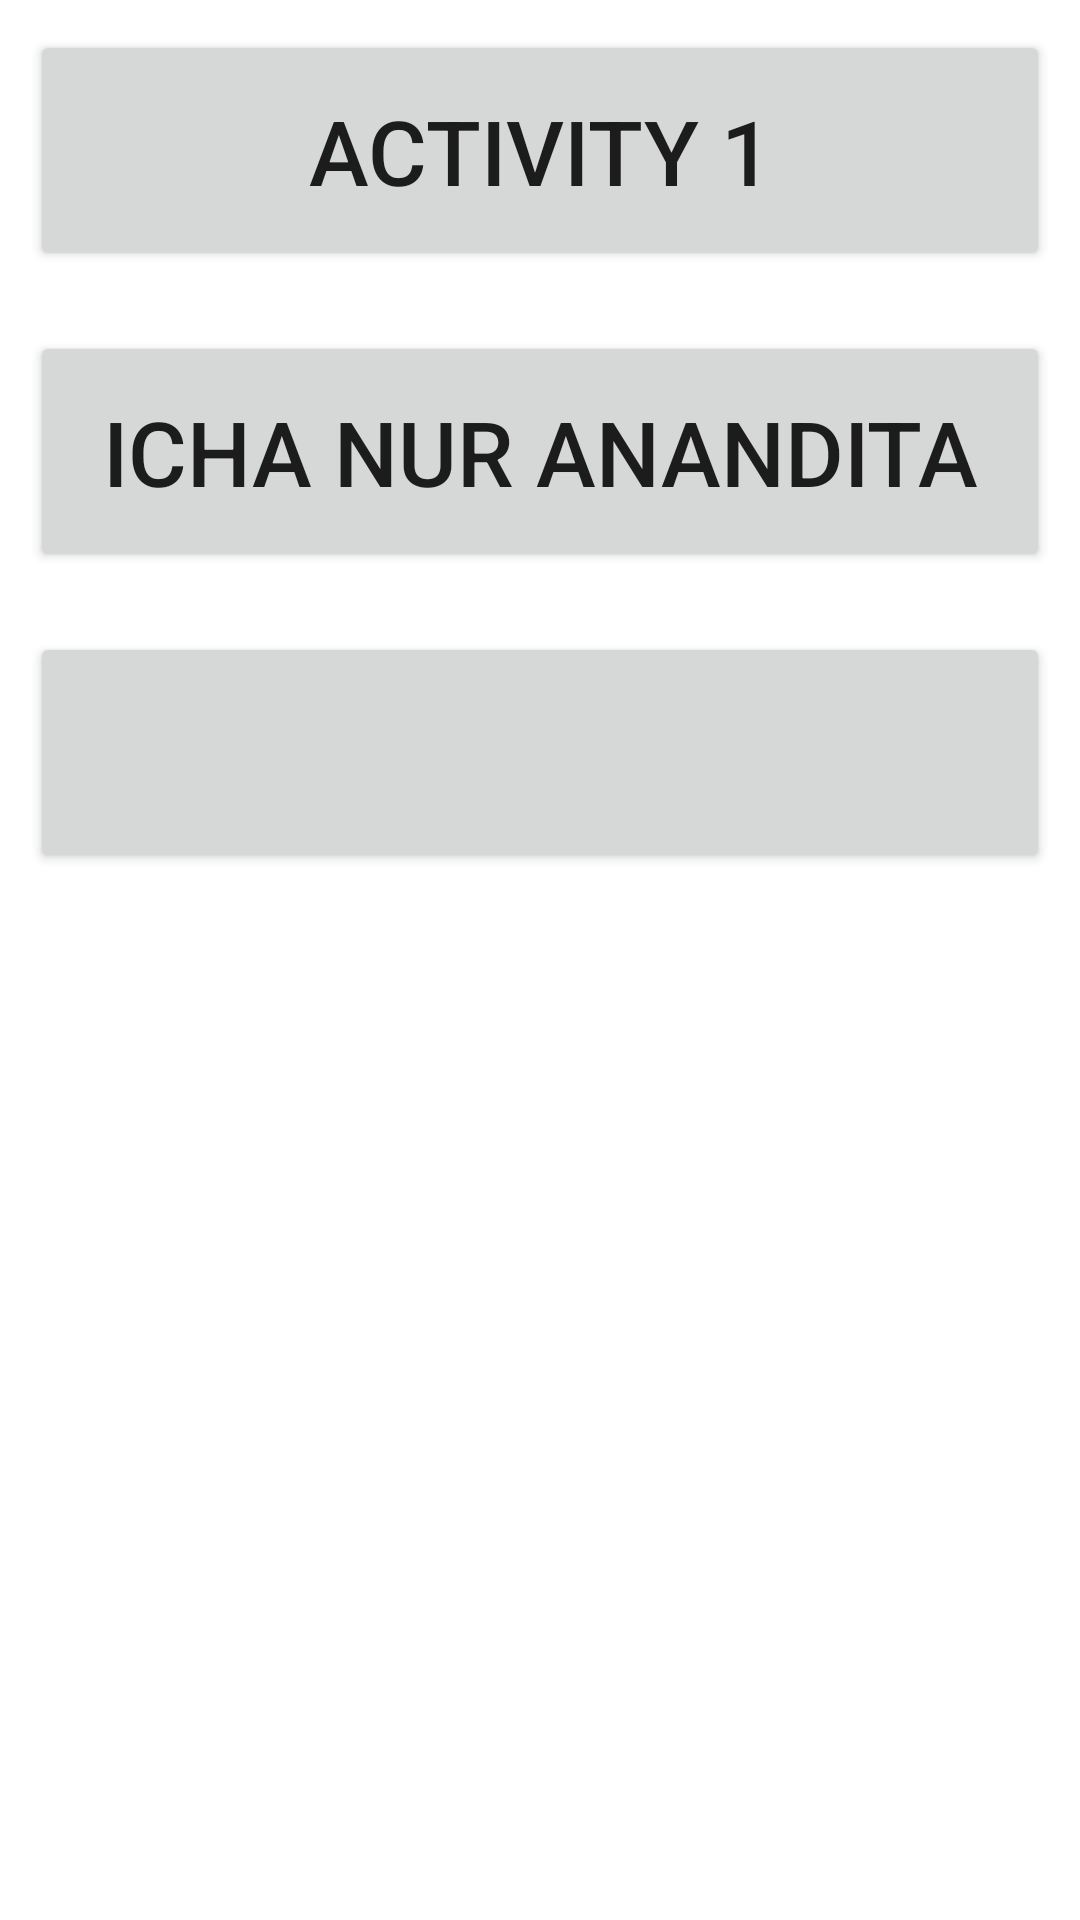

This screen was rendered from an Android layout file. Write that file and the resources it references.
<!-- AndroidManifest.xml: application theme Theme.MultiLayout123 -->
<!-- res/layout/activity_main.xml -->
<?xml version="1.0" encoding="utf-8"?>
<LinearLayout xmlns:android="http://schemas.android.com/apk/res/android"
    xmlns:app="http://schemas.android.com/apk/res-auto"
    xmlns:tools="http://schemas.android.com/tools"
    android:layout_width="match_parent"
    android:layout_height="match_parent"
    android:orientation="vertical"
    tools:context=".MainActivity">

   <LinearLayout
       android:layout_width="match_parent"
       android:layout_height="0dp"
       android:layout_weight="1"
       android:orientation="vertical">


      <Button
          android:layout_width="match_parent"
          android:layout_height="wrap_content"
          android:text="ACTIVITY 1"
          android:textSize="30dp"
          android:layout_margin="10dp"
          android:padding="20dp"/>
      <Button
          android:layout_width="match_parent"
          android:layout_height="wrap_content"
          android:text="Icha Nur Anandita"
          android:textSize="30dp"
          android:layout_margin="10dp"
          android:padding="20dp"/>
      <Button
          android:layout_width="match_parent"
          android:layout_height="wrap_content"
          android:textSize="30dp"
          android:layout_margin="10dp"
          android:padding="20dp"/>

   </LinearLayout>
        
</LinearLayout>
<!-- resources referenced by this layout -->
<resources>
  <style name="Theme.MultiLayout123" parent="Theme.MaterialComponents.DayNight.DarkActionBar">
          
          <item name="colorPrimary">@color/purple_500</item>
          <item name="colorPrimaryVariant">@color/purple_700</item>
          <item name="colorOnPrimary">@color/white</item>
          
          <item name="colorSecondary">@color/teal_200</item>
          <item name="colorSecondaryVariant">@color/teal_700</item>
          <item name="colorOnSecondary">@color/black</item>
          
          <item name="android:statusBarColor">?attr/colorPrimaryVariant</item>
          
      </style>
  <!-- not gathered from this repository: default colours our renderer supplied (Android Studio template values) -->
  <color name="purple_500">#FF6200EE</color>
  <color name="purple_700">#FF3700B3</color>
  <color name="teal_200">#FF03DAC5</color>
  <color name="teal_700">#FF018786</color>
  <color name="black">#FF000000</color>
  <color name="white">#FFFFFFFF</color>
</resources>
